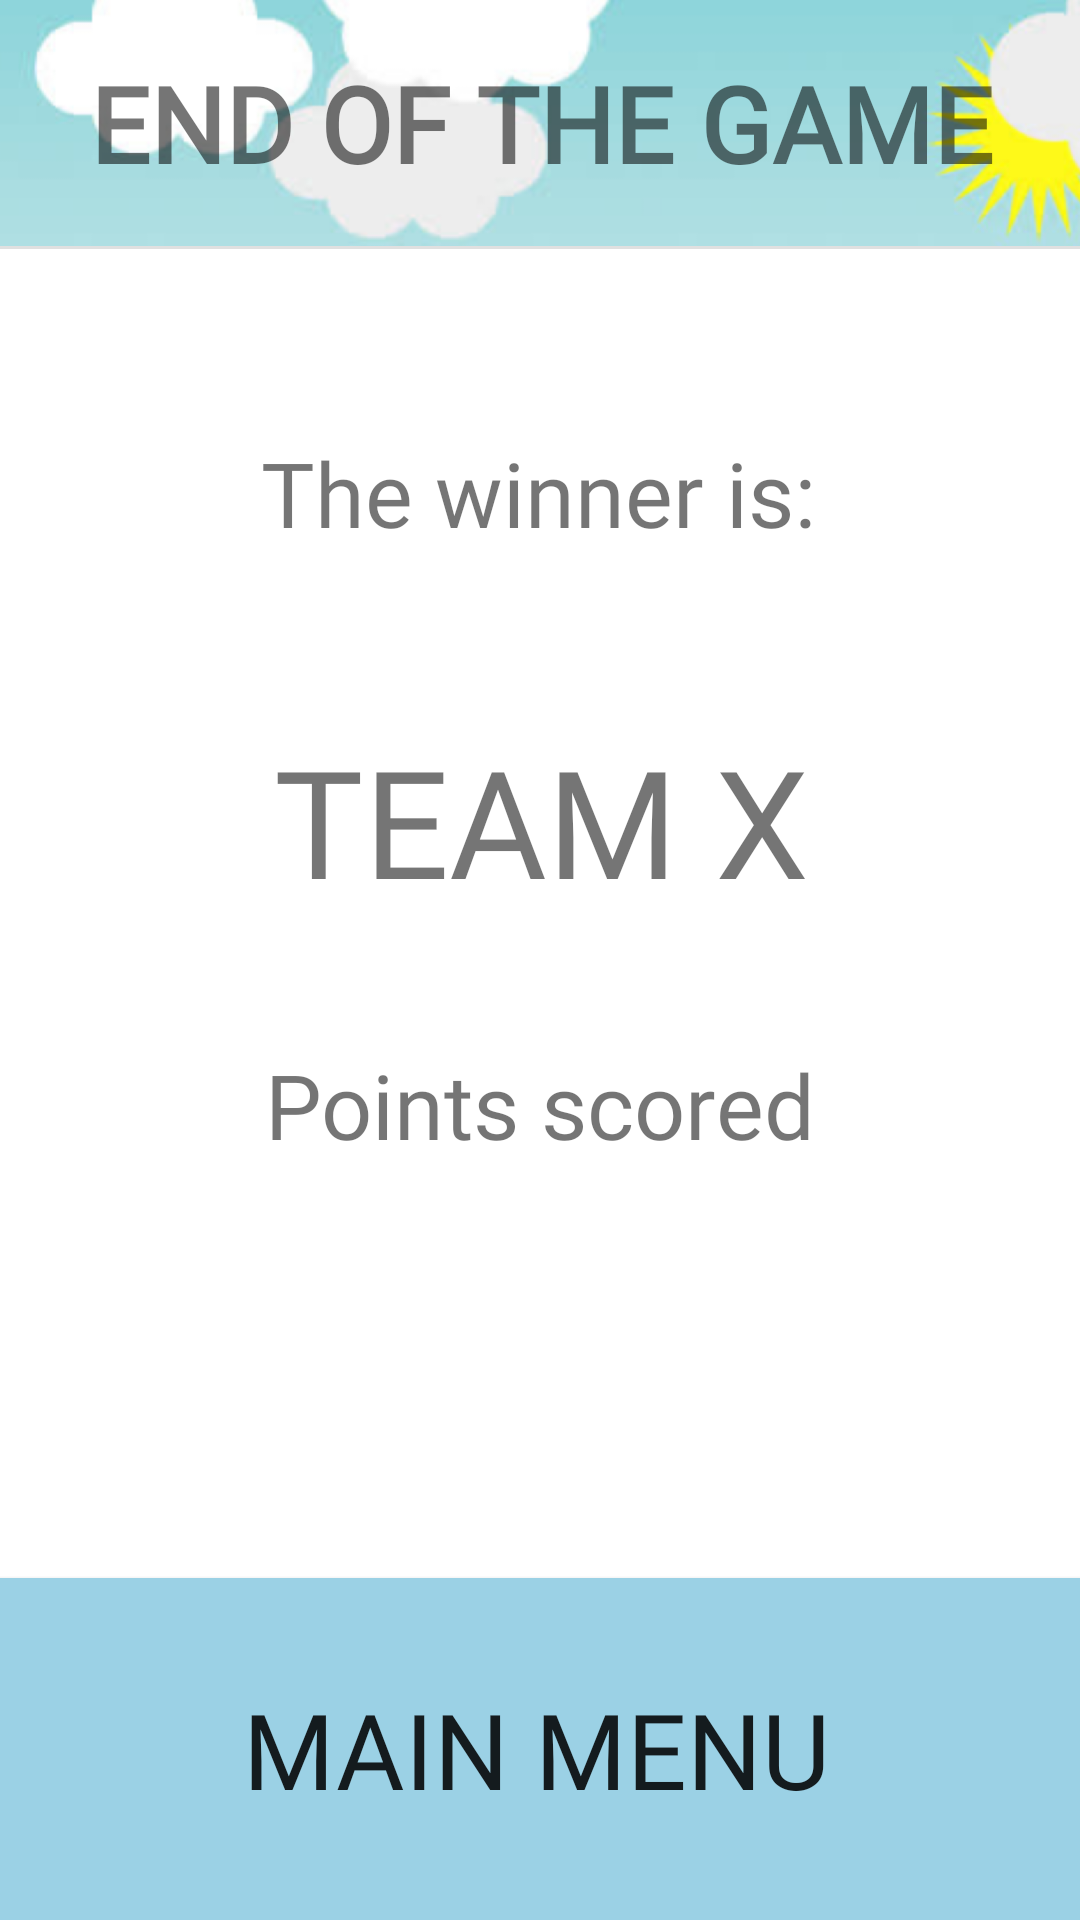

Here is an Android app screen rendered from its layout file. Give the layout XML and the strings, colors and styles it references.
<!-- AndroidManifest.xml: application theme Theme.Alias -->
<!-- res/layout/activity_team_scores11.xml -->
<?xml version="1.0" encoding="utf-8"?>
<androidx.constraintlayout.widget.ConstraintLayout xmlns:android="http://schemas.android.com/apk/res/android"
    xmlns:app="http://schemas.android.com/apk/res-auto"
    xmlns:tools="http://schemas.android.com/tools"
    android:layout_width="match_parent"
    android:layout_height="match_parent"
    android:background="#FFFFFF"
    tools:visibility="visible">

    <TextView
        android:id="@+id/textView10"
        android:layout_width="192dp"
        android:layout_height="56dp"
        android:layout_marginTop="144dp"
        android:fontFamily="@font/just_another_hand"
        android:text="@string/the_winner_is"
        android:textAlignment="center"
        android:textSize="30sp"
        app:layout_constraintEnd_toEndOf="parent"
        app:layout_constraintHorizontal_bias="0.497"
        app:layout_constraintStart_toStartOf="parent"
        app:layout_constraintTop_toTopOf="parent" />

    <TextView
        android:id="@+id/textView21"
        android:layout_width="wrap_content"
        android:layout_height="wrap_content"
        android:layout_marginTop="348dp"
        android:fontFamily="@font/just_another_hand"
        android:text="@string/points_scored"
        android:textAlignment="center"
        android:textSize="30sp"
        app:layout_constraintEnd_toEndOf="parent"
        app:layout_constraintHorizontal_bias="0.498"
        app:layout_constraintStart_toStartOf="parent"
        app:layout_constraintTop_toTopOf="parent" />

    <TextView
        android:id="@+id/label_winner_announcement_11"
        android:layout_width="328dp"
        android:layout_height="62dp"
        android:layout_marginTop="240dp"
        android:fontFamily="@font/just_another_hand"
        android:text="TEAM X"
        android:textAlignment="center"
        android:textSize="50sp"
        app:layout_constraintEnd_toEndOf="parent"
        app:layout_constraintHorizontal_bias="0.506"
        app:layout_constraintStart_toStartOf="parent"
        app:layout_constraintTop_toTopOf="parent" />

    <TextView
        android:id="@+id/textView20"
        android:layout_width="413dp"
        android:layout_height="82dp"
        android:background="@drawable/header"
        android:fontFamily="@font/just_another_hand"
        android:gravity="center"
        android:text="@string/end_of_the_game"
        android:textAlignment="center"
        android:textSize="35sp"
        android:textStyle="bold"
        app:layout_constraintBottom_toBottomOf="parent"
        app:layout_constraintEnd_toEndOf="parent"
        app:layout_constraintStart_toStartOf="parent"
        app:layout_constraintTop_toTopOf="parent"
        app:layout_constraintVertical_bias="0.0" />

    <View
        android:id="@+id/divider"
        android:layout_width="409dp"
        android:layout_height="1dp"
        android:background="?android:attr/listDivider"
        app:layout_constraintEnd_toEndOf="parent"
        app:layout_constraintHorizontal_bias="1.0"
        app:layout_constraintVertical_bias="0"
        app:layout_constraintStart_toStartOf="parent"
        app:layout_constraintTop_toBottomOf="@+id/textView20" />

    <View
        android:id="@+id/divider2"
        android:layout_width="409dp"
        android:layout_height="1dp"
        android:background="?android:attr/listDivider"
        app:layout_constraintBottom_toBottomOf="parent"
        app:layout_constraintEnd_toEndOf="parent"
        app:layout_constraintHorizontal_bias="1.0"
        app:layout_constraintStart_toStartOf="parent" />

    <Button
        android:id="@+id/button_play_again"
        android:layout_width="430dp"
        android:layout_height="114dp"
        android:background="#9BD1E5"
        android:fontFamily="@font/just_another_hand"
        android:text="@string/main_menu"
        android:textAlignment="center"
        android:textSize="35sp"
        app:layout_constraintBottom_toBottomOf="parent"
        app:layout_constraintEnd_toEndOf="parent"
        app:layout_constraintHorizontal_bias="0.526"
        app:layout_constraintStart_toStartOf="parent" />

    <androidx.recyclerview.widget.RecyclerView
        android:id="@+id/rv_teams2"
        android:layout_width="318dp"
        android:layout_height="159dp"
        android:fadeScrollbars="false"
        android:scrollbarSize="10dp"
        android:scrollbarThumbVertical="@drawable/playing_phase_button"
        android:scrollbars="vertical"
        app:layout_constraintBottom_toTopOf="@+id/button_play_again"
        app:layout_constraintEnd_toEndOf="parent"
        app:layout_constraintHorizontal_bias="0.494"
        app:layout_constraintStart_toStartOf="parent"
        app:layout_constraintTop_toBottomOf="@+id/textView21"
        app:layout_constraintVertical_bias="0.513" />

</androidx.constraintlayout.widget.ConstraintLayout>
<!-- resources referenced by this layout -->
<resources>
  <!-- drawable header: png bitmap (drawable, 306819 bytes) -->
  <!-- drawable playing_phase_button (drawable) -->
  <?xml version="1.0" encoding="utf-8"?>
  <shape xmlns:android="http://schemas.android.com/apk/res/android"
      android:shape="rectangle" android:padding="10dp">
      
      <solid android:color="#9BD1E5"/>
      <corners android:radius="100dp"/>
  </shape>
  <string name="end_of_the_game">END OF THE GAME</string>
  <string name="main_menu">Main menu</string>
  <string name="points_scored">Points scored</string>
  <string name="the_winner_is">The winner is:</string>
  <style name="Theme.Alias" parent="Theme.MaterialComponents.Light.NoActionBar.Bridge">
          
          <item name="colorPrimary">@color/purple_500</item>
          <item name="colorPrimaryVariant">@color/purple_700</item>
          <item name="colorOnPrimary">@color/white</item>
          
          <item name="colorSecondary">@color/teal_200</item>
          <item name="colorSecondaryVariant">@color/teal_700</item>
          <item name="colorOnSecondary">@color/black</item>
          
          <item name="android:statusBarColor" tools:targetApi="l">?attr/colorPrimaryVariant</item>
          
      </style>
  <!-- not gathered from this repository: default colours our renderer supplied (Android Studio template values) -->
  <color name="purple_500">#FF6200EE</color>
  <color name="purple_700">#FF3700B3</color>
  <color name="teal_200">#FF03DAC5</color>
  <color name="teal_700">#FF018786</color>
  <color name="black">#FF000000</color>
  <color name="white">#FFFFFFFF</color>
</resources>
